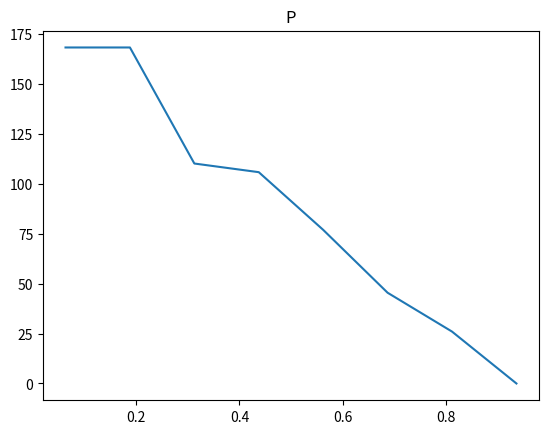
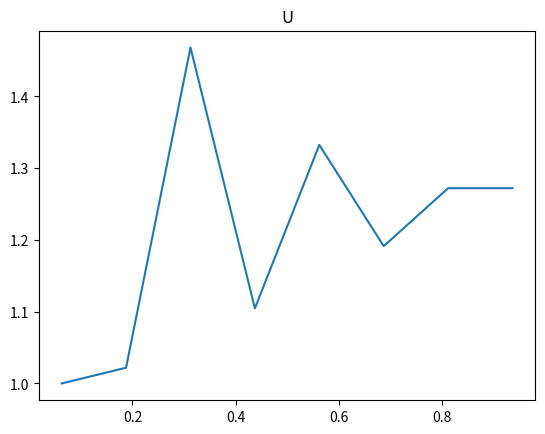

Recreate these plots in Python, in order.
import numpy as np
import matplotlib.pyplot as plt


def FictBound(A):
    A[0] = A[1]
    A[-1] = A[-2]


xstart = 0
xend = 1
N = 8
fict = 1
N_all = N + 2 * fict
dx = (xend - xstart) / N

rho0 = 1
nu = 0.01
u0 = 0
P0 = 0
uleft = 1
pright = 0
prec = 1e-5
tau = 0.001

grid = [xstart + (j - fict) * dx for j in range(N_all + 1)]
P = [P0 for _ in range(N_all)]
u = [u0 for _ in range(N_all)]
u[1] = uleft
P[-2] = pright
FictBound(u)
FictBound(P)

for t in range(1):
    iter = 0
    while iter < 5:
        new_u = [0 for _ in range(N_all)]
        for j in range(fict, N_all - fict):
            new_u[j] = u[j] + tau * (- (P[j + 1] - P[j - 1]) / 2. / dx / rho0 - u[j] * (u[j] - u[j - 1]) / dx + nu * (
                        u[j + 1] - 2 * u[j] + u[j - 1]) / dx / dx)

        new_u[0] = uleft
        print("U_starred:", new_u)
        coeffs_dp = [[0 for _ in range(N)] for _ in range(N)]
        res_dp = [0 for _ in range(N)]
        dP = [0 for _ in range(N_all)]
        for j in range(N):
            jc = j + 1
            if j == 0:
                coeffs_dp[j][j] = -2
                coeffs_dp[j][j + 1] = 1
                res_dp[j] = rho0 * dx / 2 / tau * (new_u[jc + 1] - new_u[jc - 1])
            elif j == N - 1:
                coeffs_dp[j][j] = -2
                coeffs_dp[j][j - 1] = 1
                res_dp[j] = -pright
            else:
                coeffs_dp[j][j + 1] = 1
                coeffs_dp[j][j] = -2
                coeffs_dp[j][j - 1] = 1
                res_dp[j] = rho0 * dx / 2 / tau * (new_u[jc + 1] - new_u[jc - 1])

        dP = np.linalg.solve(coeffs_dp, res_dp)
        # Boundary condition P[N - 1] = pright and dP / dx [0] = 0
        dP[-1] = 0
        dP[0] = dP[1]

        dP = [0] + list(dP) + [0]
        FictBound(dP)
        for j in range(fict, N_all - fict):
            P[j] += dP[j]
            u[j] = new_u[j] - tau / rho0 / 2 / dx * (dP[j + 1] - dP[j - 1])
        # Boundary condition u[0] = uleft and du/dx[N-1] = 0
        u[1] = uleft
        u[-2] = u[-3]
        P[-2] = pright
        P[1] = P[2]
        FictBound(u)
        FictBound(P)

        R = max([abs(u[j + 1] - u[j - 1]) / 2 / dx for j in range(1, N - 1)])
        print("Невязка: ", R)
        print("Правая часть давления:", res_dp)
        print("U:", u)
        print()
        iter += 1
        if R < prec:
            break
    print("Сошлось за", iter, "итераций")

print(*u)
print(*P)
fig = plt.figure()
ax = fig.add_subplot()
fig2 = plt.figure()
ax2 = fig2.add_subplot()
ax.set_title("P")
ax2.set_title("U")

grid_centers = [(grid[i + 1] + grid[i]) / 2 for i in range(N_all)]

ax.plot(grid_centers[1:-1], P[1:-1])
ax2.plot(grid_centers[1:-1], u[1:-1])
plt.show()

